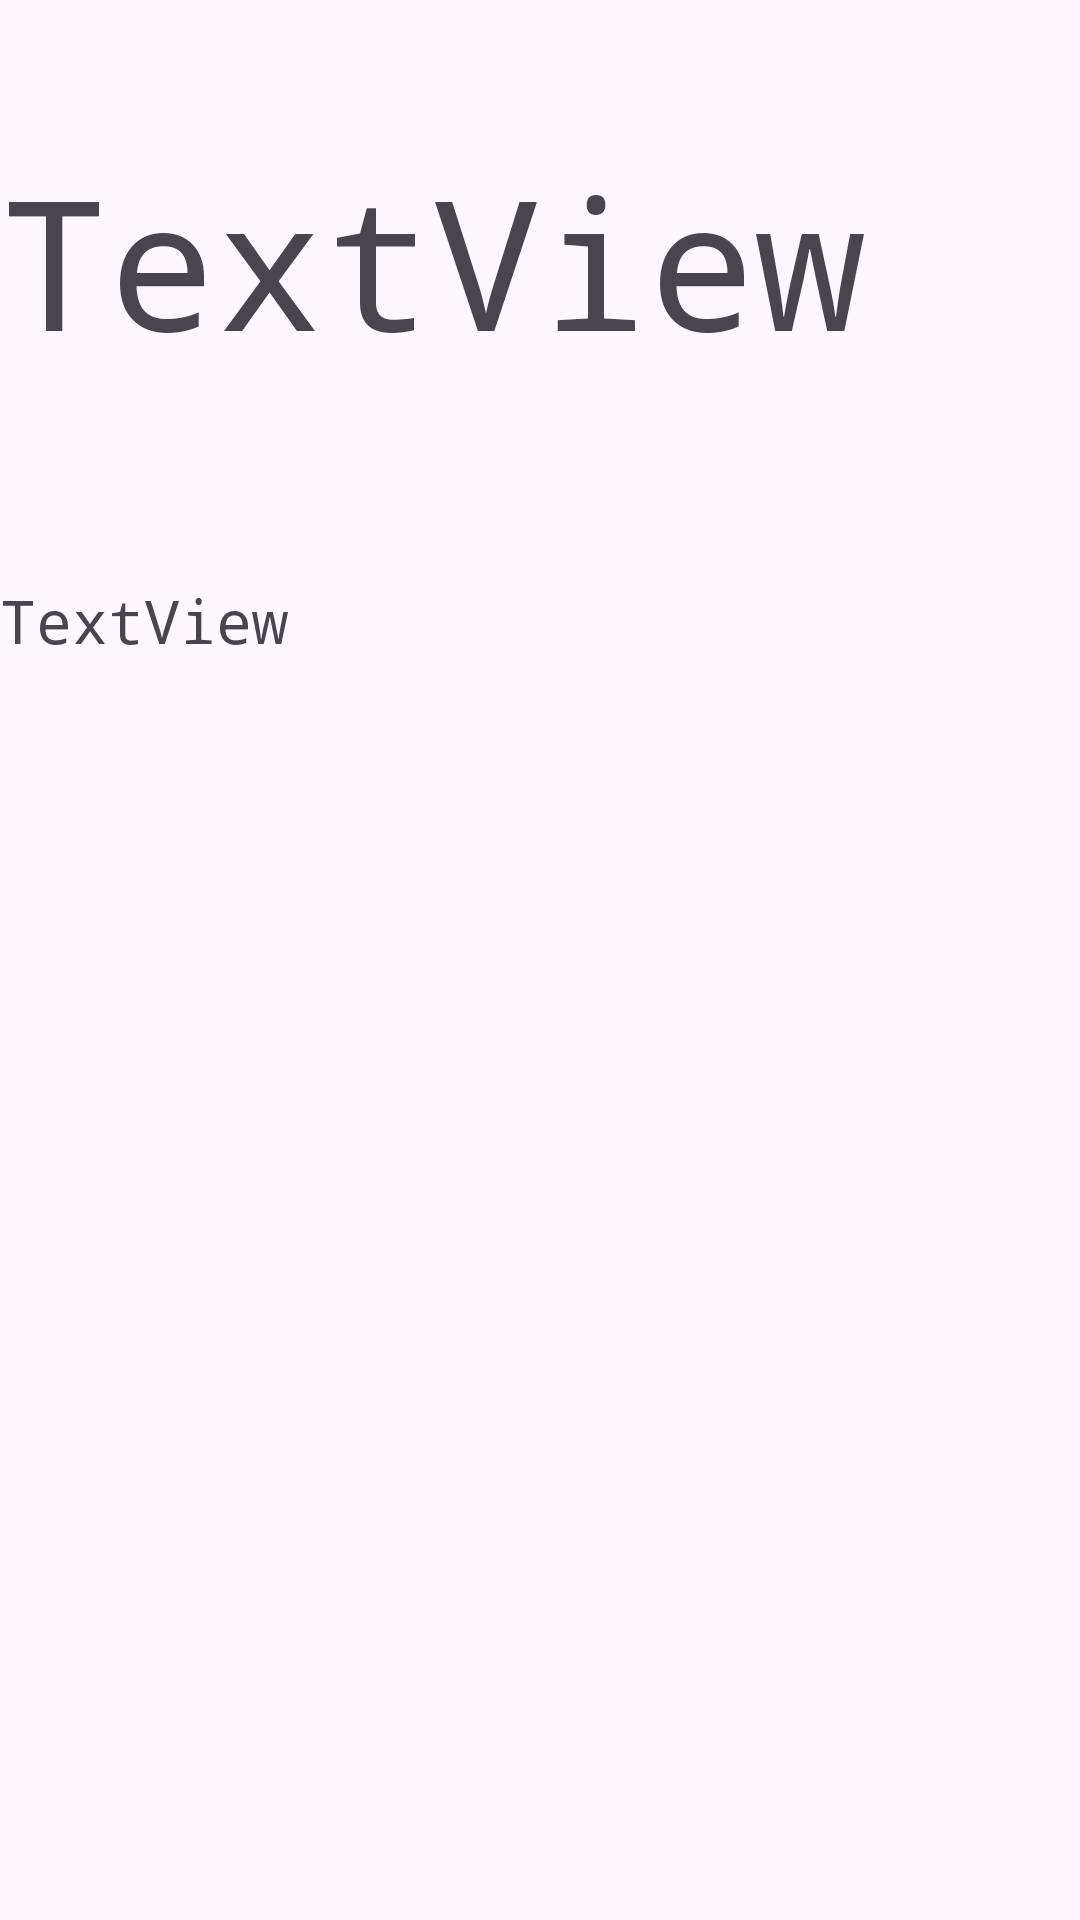

Reconstruct the res/layout file that produces this screen, plus the resources it refers to.
<!-- AndroidManifest.xml: application theme Theme.MobileApplyDevelopmentA -->
<!-- res/layout/activity_main6.xml -->
<?xml version="1.0" encoding="utf-8"?>
<androidx.constraintlayout.widget.ConstraintLayout xmlns:android="http://schemas.android.com/apk/res/android"
    xmlns:app="http://schemas.android.com/apk/res-auto"
    xmlns:tools="http://schemas.android.com/tools"
    android:id="@+id/main"
    android:layout_width="match_parent"
    android:layout_height="match_parent"
    tools:context=".MainActivity6">

    <TextView
        android:id="@+id/textView5"
        android:layout_width="match_parent"
        android:layout_height="100dp"
        android:fontFamily="monospace"
        android:text="TextView"
        android:textAlignment="viewStart"
        android:textSize="60sp"
        app:layout_constraintBottom_toTopOf="@id/textView6"
        app:layout_constraintEnd_toEndOf="parent"
        app:layout_constraintStart_toStartOf="parent"
        app:layout_constraintTop_toTopOf="parent" />

    <TextView
        android:id="@+id/textView6"
        android:layout_width="match_parent"
        android:layout_height="400dp"
        android:fontFamily="monospace"
        android:text="TextView"
        android:textAlignment="viewStart"
        android:textSize="20sp"
        app:layout_constraintBottom_toBottomOf="parent"
        app:layout_constraintEnd_toEndOf="parent"
        app:layout_constraintStart_toStartOf="parent"
        app:layout_constraintTop_toBottomOf="@id/textView5" />
</androidx.constraintlayout.widget.ConstraintLayout>
<!-- resources referenced by this layout -->
<resources>
  <style name="Theme.MobileApplyDevelopmentA" parent="Base.Theme.MobileApplyDevelopmentA" />
  <style name="Base.Theme.MobileApplyDevelopmentA" parent="Theme.Material3.DayNight.NoActionBar">
          
          
      </style>
</resources>
